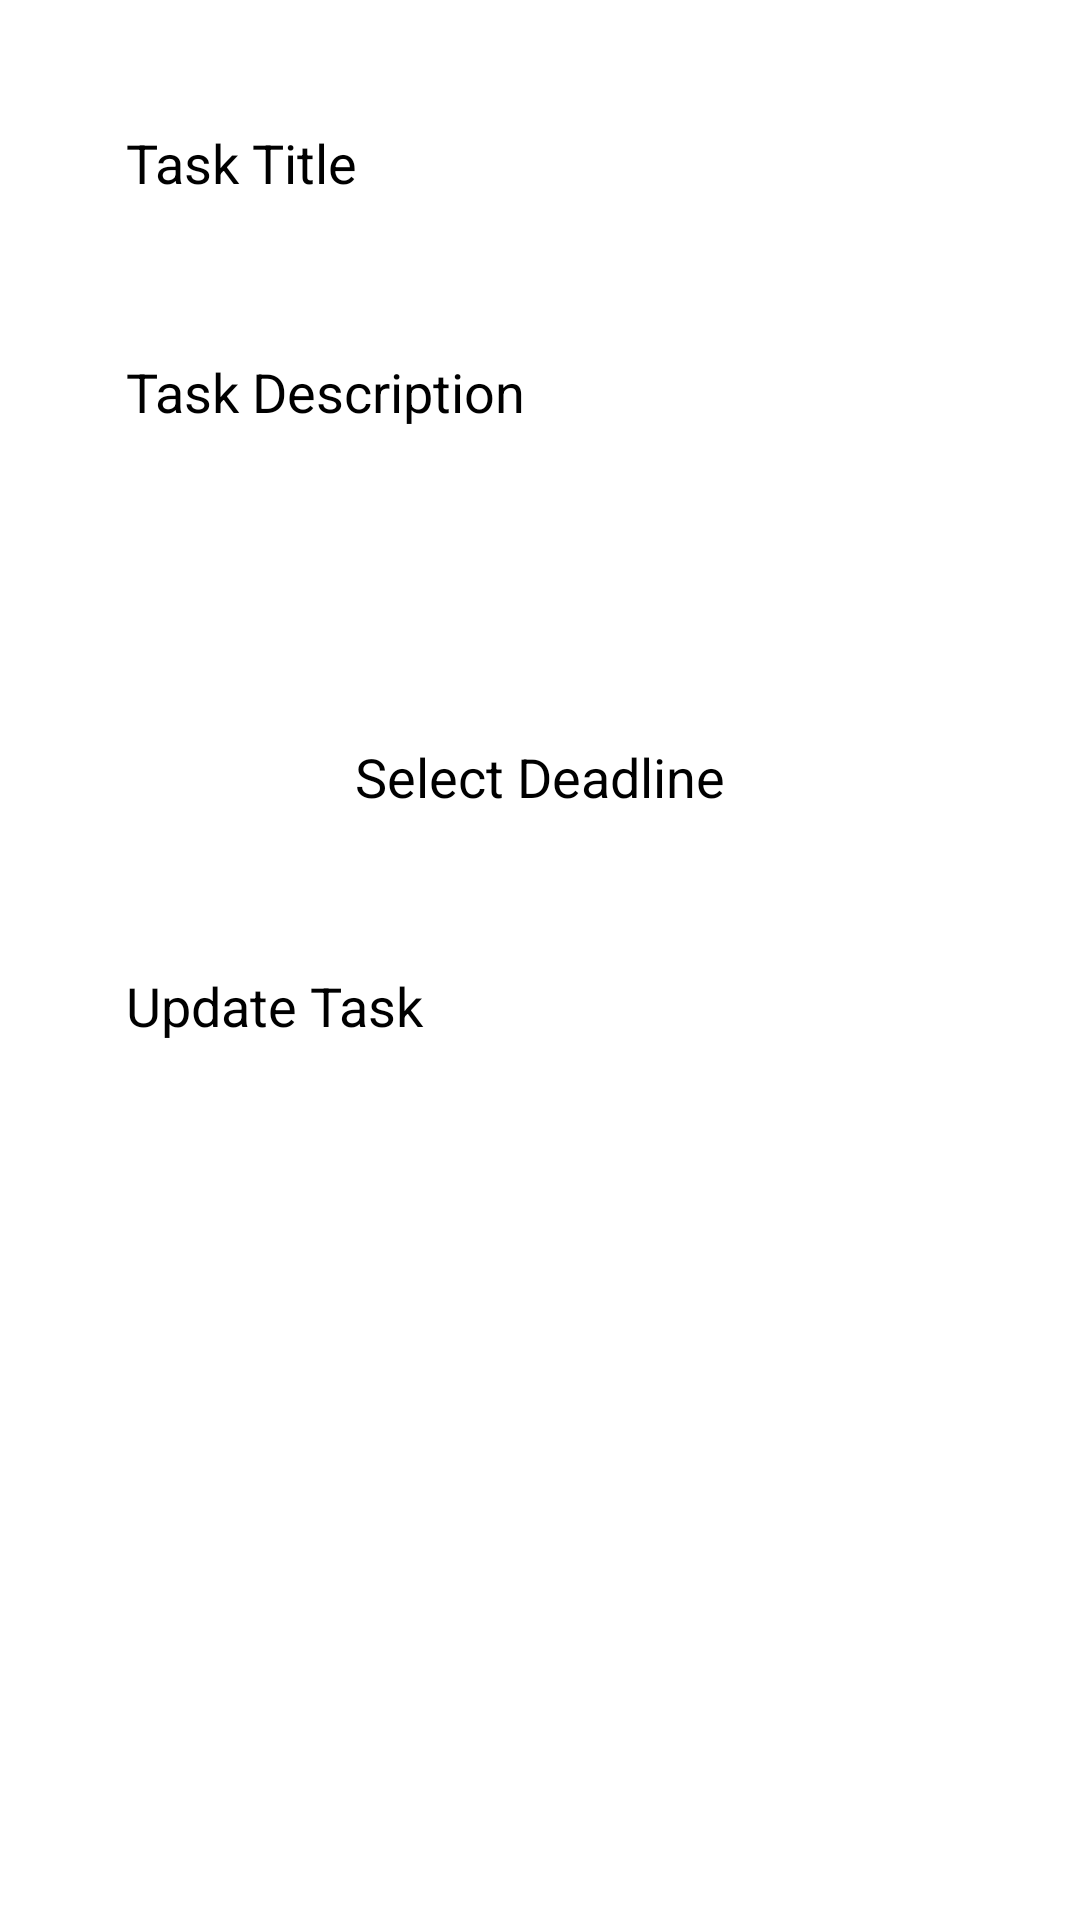

This screen was rendered from an Android layout file. Write that file and the resources it references.
<!-- AndroidManifest.xml: application theme Theme.TaskManagerApp -->
<!-- res/layout/activity_edit_task.xml -->
<LinearLayout xmlns:android="http://schemas.android.com/apk/res/android"
    android:layout_width="match_parent"
    android:layout_height="match_parent"
    android:orientation="vertical"
    android:padding="16dp">

    
    <EditText
        android:id="@+id/editTextTitle"
        android:layout_width="match_parent"
        android:layout_height="wrap_content"
        android:hint="Task Title"
        android:textSize="18sp"
        android:padding="10dp"
        android:layout_margin="16dp"/>

    
    <EditText
        android:id="@+id/editTextDescription"
        android:layout_width="match_parent"
        android:layout_height="wrap_content"
        android:hint="Task Description"
        android:textSize="18sp"
        android:padding="10dp"
        android:layout_margin="16dp"/>



    
    <Spinner
        android:id="@+id/spinnerCategory"
        android:layout_width="match_parent"
        android:layout_height="wrap_content"
        android:padding="10dp"
        android:layout_margin="16dp"/>
    <TextView
        android:id="@+id/tvDeadline"
        android:layout_width="match_parent"
        android:layout_height="wrap_content"
        android:text="Select Deadline"
        android:textSize="18sp"
        android:padding="10dp"
        android:background="?android:attr/selectableItemBackground"
        android:gravity="center"
        android:hint="Task Deadline"
        android:layout_margin="16dp"/>

    
    <Button
        android:id="@+id/buttonUpdateTask"
        android:layout_width="match_parent"
        android:layout_height="wrap_content"
        android:text="Update Task"
        android:textSize="18sp"
        android:padding="10dp"
        android:layout_margin="16dp"/>

</LinearLayout>
<!-- resources referenced by this layout -->
<resources>

</resources>
